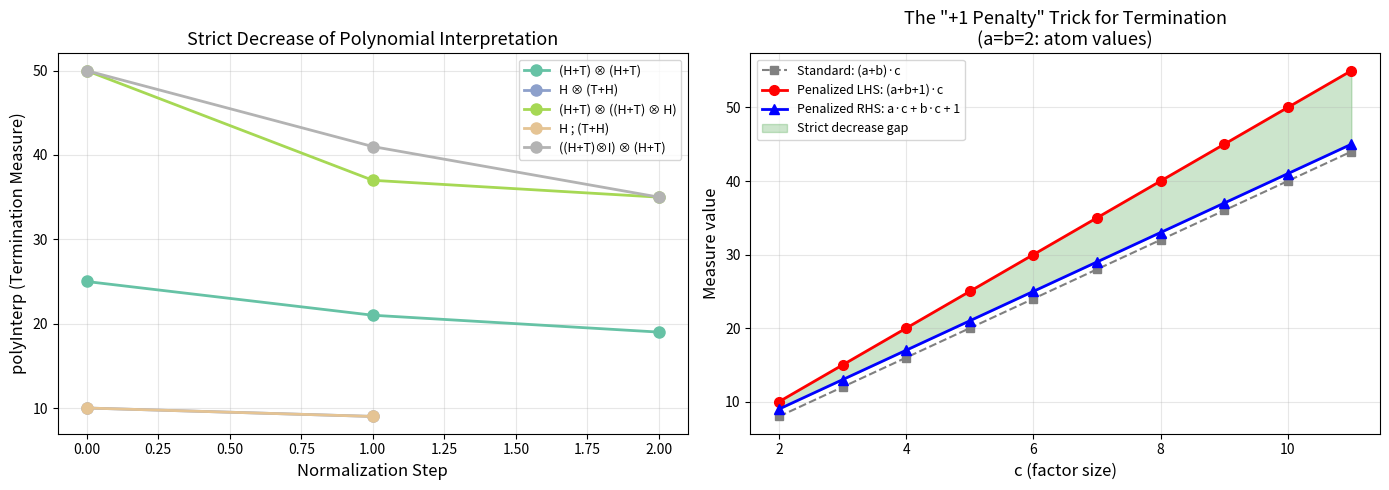

Python code for this plot:
"""
Visualization: Polynomial Interpretation Termination Measure

This script visualizes how the polynomial interpretation (polyInterp)
decreases with each normalization step, proving termination of the
distributive rewrite system for quantum circuits.

It shows the "penalized addition" trick: by assigning add nodes a
cost of a + b + 1 instead of a + b, distributing multiplication
over addition strictly decreases the total measure.
"""

import matplotlib
matplotlib.use('Agg')
import matplotlib.pyplot as plt
import numpy as np
from dataclasses import dataclass
from enum import Enum


# --- Inlined core types ---
class QGate(Enum):
    H = "H"; T = "T"; CNOT = "CNOT"

class QTE: pass

@dataclass(frozen=True)
class Gate(QTE):
    gate: QGate
    def __repr__(self): return self.gate.value

@dataclass(frozen=True)
class Ident(QTE):
    def __repr__(self): return "I"

@dataclass(frozen=True)
class Seq(QTE):
    left: QTE; right: QTE
    def __repr__(self): return f"({self.left} ; {self.right})"

@dataclass(frozen=True)
class Par(QTE):
    left: QTE; right: QTE
    def __repr__(self): return f"({self.left} ⊗ {self.right})"

@dataclass(frozen=True)
class Add(QTE):
    left: QTE; right: QTE
    def __repr__(self): return f"({self.left} + {self.right})"


def poly_interp(e):
    if isinstance(e, (Gate, Ident)): return 2
    if isinstance(e, (Seq, Par)): return poly_interp(e.left) * poly_interp(e.right)
    if isinstance(e, Add): return poly_interp(e.left) + poly_interp(e.right) + 1

def norm_step(e):
    if isinstance(e, Par) and isinstance(e.left, Add):
        return Add(Par(e.left.left, e.right), Par(e.left.right, e.right))
    if isinstance(e, Par) and isinstance(e.right, Add):
        return Add(Par(e.left, e.right.left), Par(e.left, e.right.right))
    if isinstance(e, Seq) and isinstance(e.right, Add):
        return Add(Seq(e.left, e.right.left), Seq(e.left, e.right.right))
    return e

def norm_step_deep(e):
    if isinstance(e, (Gate, Ident)): return e
    if isinstance(e, Seq): return norm_step(Seq(norm_step_deep(e.left), norm_step_deep(e.right)))
    if isinstance(e, Par): return norm_step(Par(norm_step_deep(e.left), norm_step_deep(e.right)))
    if isinstance(e, Add): return Add(norm_step_deep(e.left), norm_step_deep(e.right))


# --- Build test expressions ---
H = Gate(QGate.H)
T = Gate(QGate.T)
I = Ident()

test_cases = [
    ("(H+T) ⊗ (H+T)", Par(Add(H, T), Add(H, T))),
    ("H ⊗ (T+H)", Par(H, Add(T, H))),
    ("(H+T) ⊗ ((H+T) ⊗ H)", Par(Add(H, T), Par(Add(H, T), H))),
    ("H ; (T+H)", Seq(H, Add(T, H))),
    ("((H+T)⊗I) ⊗ (H+T)", Par(Par(Add(H, T), I), Add(H, T))),
]

fig, axes = plt.subplots(1, 2, figsize=(14, 5))

# Left plot: step-by-step measure decrease
ax = axes[0]
colors = plt.cm.Set2(np.linspace(0, 1, len(test_cases)))

for idx, (name, expr) in enumerate(test_cases):
    measures = [poly_interp(expr)]
    e = expr
    for _ in range(20):
        e_new = norm_step_deep(e)
        if e_new == e:
            break
        e = e_new
        measures.append(poly_interp(e))
    
    steps = list(range(len(measures)))
    ax.plot(steps, measures, 'o-', color=colors[idx], label=name, 
            markersize=8, linewidth=2)

ax.set_xlabel('Normalization Step', fontsize=12)
ax.set_ylabel('polyInterp (Termination Measure)', fontsize=12)
ax.set_title('Strict Decrease of Polynomial Interpretation', fontsize=13)
ax.legend(fontsize=9, loc='upper right')
ax.grid(True, alpha=0.3)

# Right plot: comparison of standard vs penalized interpretation
ax = axes[1]

# Show why standard ring interpretation gives equality
# but penalized interpretation gives strict decrease
n_values = range(2, 12)
standard = []  # (a+b) * c with standard add
penalized_lhs = []  # (a+b+1) * c
penalized_rhs = []  # a*c + b*c + 1

a, b = 2, 2  # atoms
for c in n_values:
    standard.append((a + b) * c)
    penalized_lhs.append((a + b + 1) * c)
    penalized_rhs.append(a * c + b * c + 1)

ax.plot(list(n_values), standard, 's--', color='gray', label='Standard: (a+b)·c', 
        markersize=6, linewidth=1.5)
ax.plot(list(n_values), penalized_lhs, 'o-', color='red', 
        label='Penalized LHS: (a+b+1)·c', markersize=7, linewidth=2)
ax.plot(list(n_values), penalized_rhs, '^-', color='blue', 
        label='Penalized RHS: a·c + b·c + 1', markersize=7, linewidth=2)

# Fill the gap showing strict decrease
ax.fill_between(list(n_values), penalized_rhs, penalized_lhs, 
                alpha=0.2, color='green', label='Strict decrease gap')

ax.set_xlabel('c (factor size)', fontsize=12)
ax.set_ylabel('Measure value', fontsize=12)
ax.set_title('The "+1 Penalty" Trick for Termination\n(a=b=2: atom values)', fontsize=13)
ax.legend(fontsize=9)
ax.grid(True, alpha=0.3)

plt.tight_layout()
plt.savefig('viz_termination.png', dpi=150, bbox_inches='tight')
print("Saved viz_termination.png")
